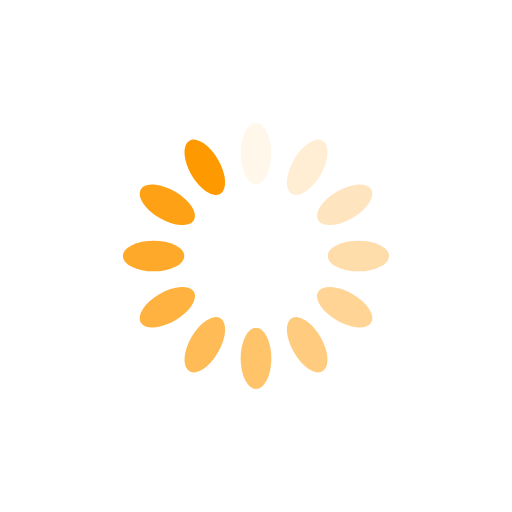
t = 0.00 s
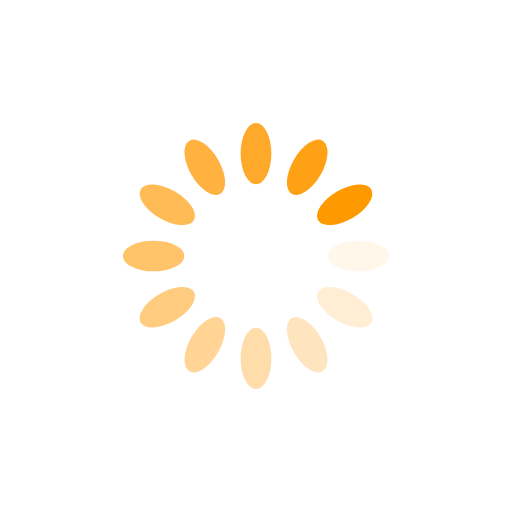
t = 0.25 s
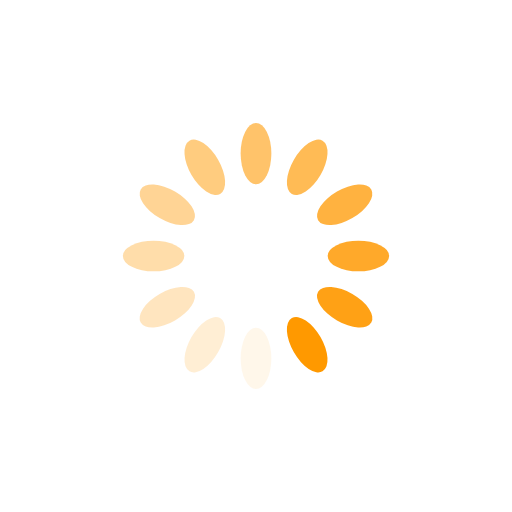
t = 0.50 s
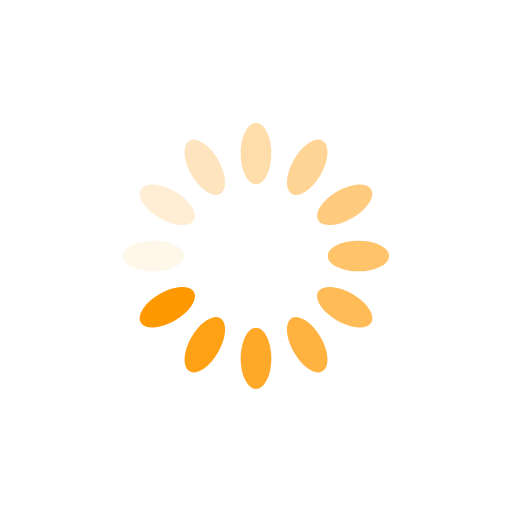
t = 0.75 s

The animated SVG that drew these frames (rendered in a browser with its animation timeline set to each time). Animation: 12 SMIL elements (animate=12); one cycle of 1.00 s, repeats indefinitely.

<?xml version="1.0" encoding="utf-8"?>
<svg xmlns="http://www.w3.org/2000/svg" xmlns:xlink="http://www.w3.org/1999/xlink" style="margin: auto; background: rgb(255, 255, 255); display: block; shape-rendering: auto;" width="200px" height="200px" viewBox="0 0 100 100" preserveAspectRatio="xMidYMid">
<g transform="rotate(0 50 50)">
  <rect x="47" y="24" rx="3" ry="6" width="6" height="12" fill="#ff9900">
    <animate attributeName="opacity" values="1;0" keyTimes="0;1" dur="1s" begin="-0.9166666666666666s" repeatCount="indefinite"></animate>
  </rect>
</g><g transform="rotate(30 50 50)">
  <rect x="47" y="24" rx="3" ry="6" width="6" height="12" fill="#ff9900">
    <animate attributeName="opacity" values="1;0" keyTimes="0;1" dur="1s" begin="-0.8333333333333334s" repeatCount="indefinite"></animate>
  </rect>
</g><g transform="rotate(60 50 50)">
  <rect x="47" y="24" rx="3" ry="6" width="6" height="12" fill="#ff9900">
    <animate attributeName="opacity" values="1;0" keyTimes="0;1" dur="1s" begin="-0.75s" repeatCount="indefinite"></animate>
  </rect>
</g><g transform="rotate(90 50 50)">
  <rect x="47" y="24" rx="3" ry="6" width="6" height="12" fill="#ff9900">
    <animate attributeName="opacity" values="1;0" keyTimes="0;1" dur="1s" begin="-0.6666666666666666s" repeatCount="indefinite"></animate>
  </rect>
</g><g transform="rotate(120 50 50)">
  <rect x="47" y="24" rx="3" ry="6" width="6" height="12" fill="#ff9900">
    <animate attributeName="opacity" values="1;0" keyTimes="0;1" dur="1s" begin="-0.5833333333333334s" repeatCount="indefinite"></animate>
  </rect>
</g><g transform="rotate(150 50 50)">
  <rect x="47" y="24" rx="3" ry="6" width="6" height="12" fill="#ff9900">
    <animate attributeName="opacity" values="1;0" keyTimes="0;1" dur="1s" begin="-0.5s" repeatCount="indefinite"></animate>
  </rect>
</g><g transform="rotate(180 50 50)">
  <rect x="47" y="24" rx="3" ry="6" width="6" height="12" fill="#ff9900">
    <animate attributeName="opacity" values="1;0" keyTimes="0;1" dur="1s" begin="-0.4166666666666667s" repeatCount="indefinite"></animate>
  </rect>
</g><g transform="rotate(210 50 50)">
  <rect x="47" y="24" rx="3" ry="6" width="6" height="12" fill="#ff9900">
    <animate attributeName="opacity" values="1;0" keyTimes="0;1" dur="1s" begin="-0.3333333333333333s" repeatCount="indefinite"></animate>
  </rect>
</g><g transform="rotate(240 50 50)">
  <rect x="47" y="24" rx="3" ry="6" width="6" height="12" fill="#ff9900">
    <animate attributeName="opacity" values="1;0" keyTimes="0;1" dur="1s" begin="-0.25s" repeatCount="indefinite"></animate>
  </rect>
</g><g transform="rotate(270 50 50)">
  <rect x="47" y="24" rx="3" ry="6" width="6" height="12" fill="#ff9900">
    <animate attributeName="opacity" values="1;0" keyTimes="0;1" dur="1s" begin="-0.16666666666666666s" repeatCount="indefinite"></animate>
  </rect>
</g><g transform="rotate(300 50 50)">
  <rect x="47" y="24" rx="3" ry="6" width="6" height="12" fill="#ff9900">
    <animate attributeName="opacity" values="1;0" keyTimes="0;1" dur="1s" begin="-0.08333333333333333s" repeatCount="indefinite"></animate>
  </rect>
</g><g transform="rotate(330 50 50)">
  <rect x="47" y="24" rx="3" ry="6" width="6" height="12" fill="#ff9900">
    <animate attributeName="opacity" values="1;0" keyTimes="0;1" dur="1s" begin="0s" repeatCount="indefinite"></animate>
  </rect>
</g>
<!-- [ldio] generated by https://loading.io/ --></svg>
